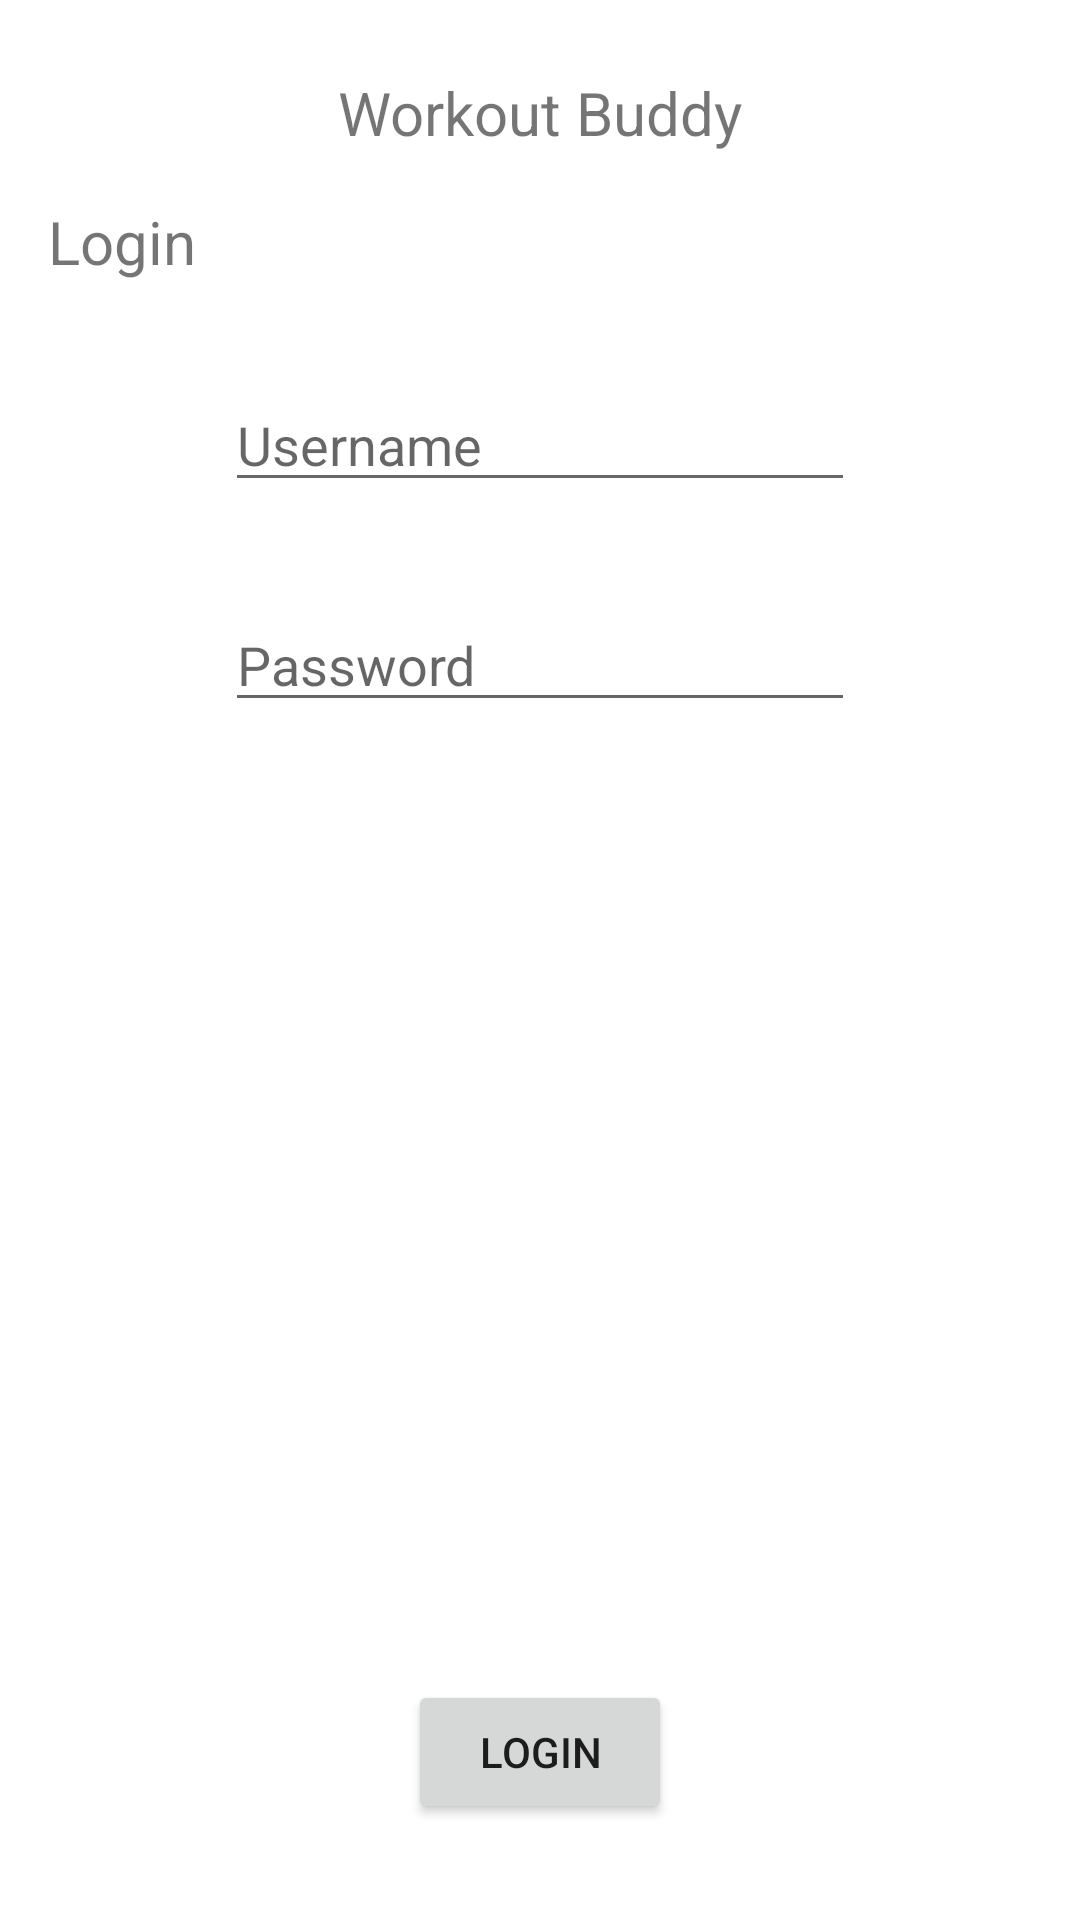

Layout XML and referenced resources for this Android screen:
<!-- AndroidManifest.xml: application theme Theme.WorkoutBuddy -->
<!-- res/layout/activity_login.xml -->
<?xml version="1.0" encoding="utf-8"?>
<androidx.constraintlayout.widget.ConstraintLayout
    xmlns:android="http://schemas.android.com/apk/res/android"
    xmlns:app="http://schemas.android.com/apk/res-auto"
    xmlns:tools="http://schemas.android.com/tools"
    android:layout_width="match_parent"
    android:layout_height="match_parent">

    <TextView
        android:id="@+id/textView"
        android:layout_width="wrap_content"
        android:layout_height="wrap_content"
        android:layout_marginTop="8dp"
        android:text="@string/workout_buddy"
        android:textSize="20sp"
        app:layout_constraintEnd_toEndOf="parent"
        app:layout_constraintStart_toStartOf="parent"
        app:layout_constraintTop_toBottomOf="@+id/imageView_login" />

    <EditText
        android:id="@+id/editText_lUsername"
        android:layout_width="wrap_content"
        android:layout_height="wrap_content"
        android:layout_marginTop="32dp"
        android:ems="10"
        android:hint="Username"
        android:inputType="textPersonName"
        app:layout_constraintEnd_toEndOf="parent"
        app:layout_constraintStart_toStartOf="parent"
        app:layout_constraintTop_toBottomOf="@+id/textView2" />

    <TextView
        android:id="@+id/textView2"
        android:layout_width="wrap_content"
        android:layout_height="wrap_content"
        android:layout_marginStart="16dp"
        android:layout_marginTop="16dp"
        android:text="@string/login"
        android:textSize="20sp"
        app:layout_constraintStart_toStartOf="parent"
        app:layout_constraintTop_toBottomOf="@+id/textView" />

    
    
    
    
    
    
    
    
    
    
    

    <EditText
        android:id="@+id/editText_lPassword"
        android:layout_width="wrap_content"
        android:layout_height="wrap_content"
        android:layout_marginTop="32dp"
        android:ems="10"
        android:hint="Password"
        android:inputType="numberPassword"
        app:layout_constraintEnd_toEndOf="parent"
        app:layout_constraintStart_toStartOf="parent"
        app:layout_constraintTop_toBottomOf="@+id/editText_lUsername" />

    <Button
        android:id="@+id/button_lSignup"
        android:layout_width="wrap_content"
        android:layout_height="wrap_content"
        android:layout_marginBottom="32dp"
        android:text="@string/login"
        app:layout_constraintBottom_toBottomOf="parent"
        app:layout_constraintEnd_toEndOf="parent"
        app:layout_constraintStart_toStartOf="parent" />

    <ImageView
        android:id="@+id/imageView_login"
        android:layout_width="wrap_content"
        android:layout_height="wrap_content"
        android:layout_marginTop="16dp"
        app:layout_constraintEnd_toEndOf="parent"
        app:layout_constraintStart_toStartOf="parent"
        app:layout_constraintTop_toTopOf="parent"
        tools:srcCompat="@tools:sample/avatars" />

</androidx.constraintlayout.widget.ConstraintLayout>
<!-- resources referenced by this layout -->
<resources>
  <string name="login">Login</string>
  <string name="workout_buddy">Workout Buddy</string>
  <style name="Theme.WorkoutBuddy" parent="Theme.MaterialComponents.DayNight.DarkActionBar">
          
          <item name="colorPrimary">@color/purple_500</item>
          <item name="colorPrimaryVariant">@color/purple_700</item>
          <item name="colorOnPrimary">@color/white</item>
          
          <item name="colorSecondary">@color/teal_200</item>
          <item name="colorSecondaryVariant">@color/teal_700</item>
          <item name="colorOnSecondary">@color/black</item>
          
          <item name="android:statusBarColor" tools:targetApi="l">?attr/colorPrimaryVariant</item>
          
      </style>
  <color name="purple_500">#FF6200EE</color>
  <color name="purple_700">#FF3700B3</color>
  <color name="white">#FFFFFFFF</color>
  <color name="teal_200">#FF03DAC5</color>
  <color name="teal_700">#FF018786</color>
  <color name="black">#FF000000</color>
</resources>
